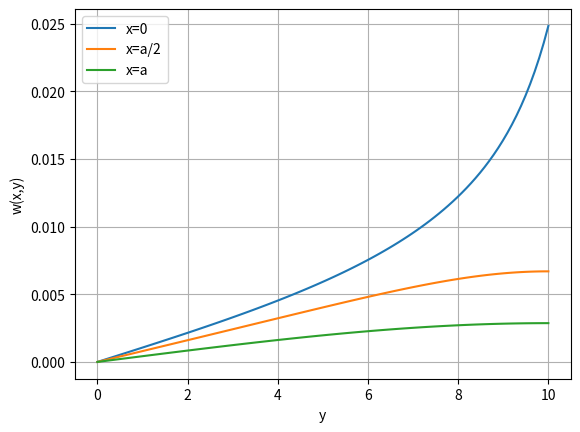

Generate this figure with matplotlib:
import numpy as np
import matplotlib.pyplot as plt
from scipy.integrate import quad

def p(xi):
    return np.where((xi > -1) & (xi < 1), np.cos(xi), 0)

def integral_alpha(xi, x, y, a):
    # Define the integrand inside the second integral
    alpha = np.linspace(1e-10, 10, 100)
    integrand = (np.cos(alpha*(xi - x)) / (G * alpha)) * ((1 - np.exp(-2 * alpha * y)) / (1 + np.exp(-2 * alpha * a))) * np.exp(-alpha * (a - y))
    return np.trapz(integrand, alpha)

y = np.linspace(0, 10, 100)
xi = np.linspace(-10, 10, 100)

G = 79.3  #Steel
a = 10  
x1 = 0
x2 = a/2
x3 = a

# Compute the function values
func_values1 = []
for y_val in y:
    integral_xi = quad(lambda xi_val: p(xi_val) * integral_alpha(xi_val, x1, y_val, a), -1, 1)[0]
    func_values1.append(integral_xi / np.pi)
    
func_values2 = []
for y_val in y:
    integral_xi = quad(lambda xi_val: p(xi_val) * integral_alpha(xi_val, x2, y_val, a), -1, 1)[0]
    func_values2.append(integral_xi / np.pi)
    
func_values3 = []
for y_val in y:
    integral_xi = quad(lambda xi_val: p(xi_val) * integral_alpha(xi_val, x3, y_val, a), -1, 1)[0]
    func_values3.append(integral_xi / np.pi)

# Plot the function
plt.plot(y, func_values1, label='x=0')
plt.plot(y, func_values2, label='x=a/2')
plt.plot(y, func_values3, label='x=a')
plt.xlabel('y')
plt.ylabel('w(x,y)')
plt.legend()
plt.grid(True)
plt.show()